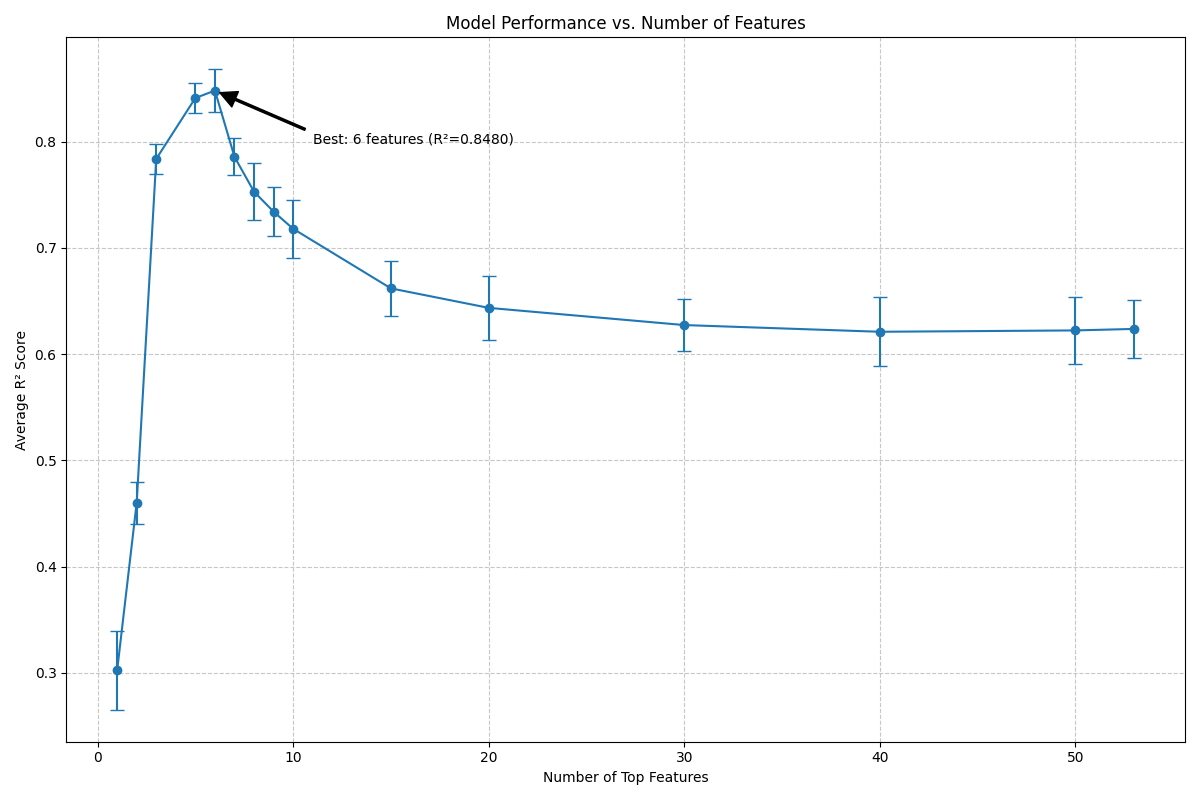

Data behind this chart, as committed beside it:
n_features, features_used, avg_r2, std_r2
1, delta_HOMO_LUMO_BA, 0.3022, 0.03692
2, delta_HOMO_LUMO_BA, delta_HOMO_LUMO_AB, 0.46, 0.01967
3, delta_HOMO_LUMO_BA, delta_HOMO_LUMO_AB, …, 0.7837, 0.01416
5, delta_HOMO_LUMO_BA, delta_HOMO_LUMO_AB, …, 0.8409, 0.01436
6, delta_HOMO_LUMO_BA, delta_HOMO_LUMO_AB, …, 0.848, 0.01997
7, delta_HOMO_LUMO_BA, delta_HOMO_LUMO_AB, …, 0.7856, 0.01736
8, delta_HOMO_LUMO_BA, delta_HOMO_LUMO_AB, …, 0.7528, 0.02667
9, delta_HOMO_LUMO_BA, delta_HOMO_LUMO_AB, …, 0.734, 0.02304
10, delta_HOMO_LUMO_BA, delta_HOMO_LUMO_AB, …, 0.7179, 0.02733
15, delta_HOMO_LUMO_BA, delta_HOMO_LUMO_AB, …, 0.6618, 0.0259
20, delta_HOMO_LUMO_BA, delta_HOMO_LUMO_AB, …, 0.6434, 0.02994
30, delta_HOMO_LUMO_BA, delta_HOMO_LUMO_AB, …, 0.6272, 0.02442
40, delta_HOMO_LUMO_BA, delta_HOMO_LUMO_AB, …, 0.6209, 0.0323
50, delta_HOMO_LUMO_BA, delta_HOMO_LUMO_AB, …, 0.6222, 0.03169
53, delta_HOMO_LUMO_BA, delta_HOMO_LUMO_AB, …, 0.6236, 0.02742
